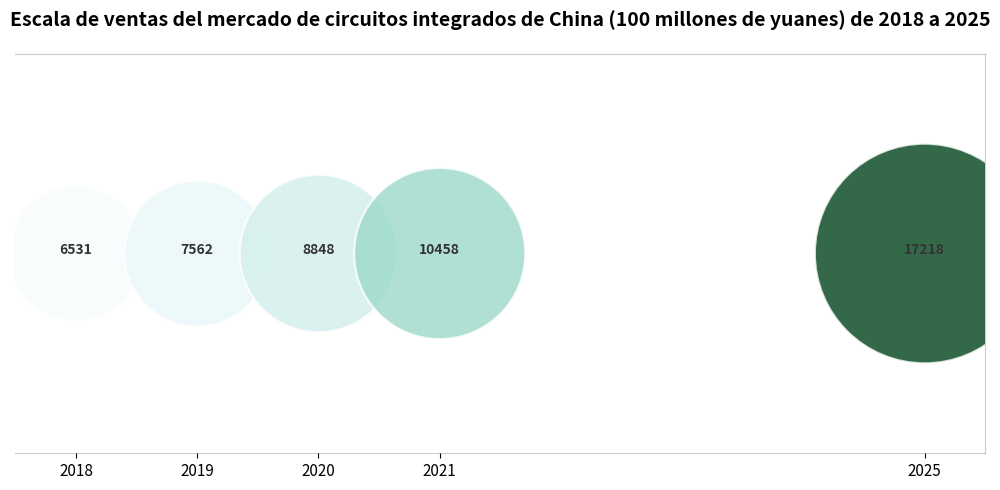

Source code (Python):
# Importar bibliotecas necesarias
import matplotlib.pyplot as plt
import numpy as np
import matplotlib.cm as cm
import matplotlib.colors as mcolors

# Datos
años = np.array([2018, 2019, 2020, 2021, 2025])
escala_ventas = np.array([6531, 7562, 8848, 10458, 17218])

# Normalizar para el mapeo de colores
norm = mcolors.Normalize(vmin=min(escala_ventas), vmax=max(escala_ventas))
cmap = cm.get_cmap('BuGn')

# Crear un lienzo
fig, ax = plt.subplots(figsize=(10, 5))

# Calcular tamaños de las burbujas (área): el área es proporcional al valor para evitar que sea demasiado grande
tamaño_burbujas = (escala_ventas / max(escala_ventas)) * 25000

# Dibujar un gráfico de burbujas
sc = ax.scatter(
    años, 
    [1]*len(años),  # Centrado verticalmente
    s=tamaño_burbujas,
    c=escala_ventas,
    cmap=cmap,
    alpha=0.8,
    edgecolors='white',
    linewidth=1.5
)

# Agregar anotaciones de texto (volumen de ventas)
for i, (x, y, val) in enumerate(zip(años, [1]*len(años), escala_ventas)):
    ax.text(x, y, f"{val}", ha="center", fontsize=10, fontweight="bold", color="#333")

# Agregar texto de anotación de CAGR
ax.annotate("CAGR 17% →", xy=(2018.2, 1.15), fontsize=10, color="#388e3c", weight="bold")
ax.annotate("→ CAGR 13.3%", xy=(2021.3, 1.15), fontsize=10, color="#1976d2", weight="bold")

# Embellir el eje x
ax.set_xticks(años)
ax.set_xticklabels(años, fontsize=11)
ax.set_xlim(2017.5, 2025.5)

# Ocultar el eje y
ax.set_yticks([])
ax.spines['left'].set_visible(False)

# Embellir el borde
for spine in ["top", "right", "bottom"]:
    ax.spines[spine].set_alpha(0.2)

# Agregar un título
ax.set_title("Escala de ventas del mercado de circuitos integrados de China (100 millones de yuanes) de 2018 a 2025", fontsize=14, fontweight='bold', pad=20)

# Quitar las líneas de la cuadrícula, solo enfatizar burbujas + texto
ax.grid(False)

plt.tight_layout()
plt.show()
